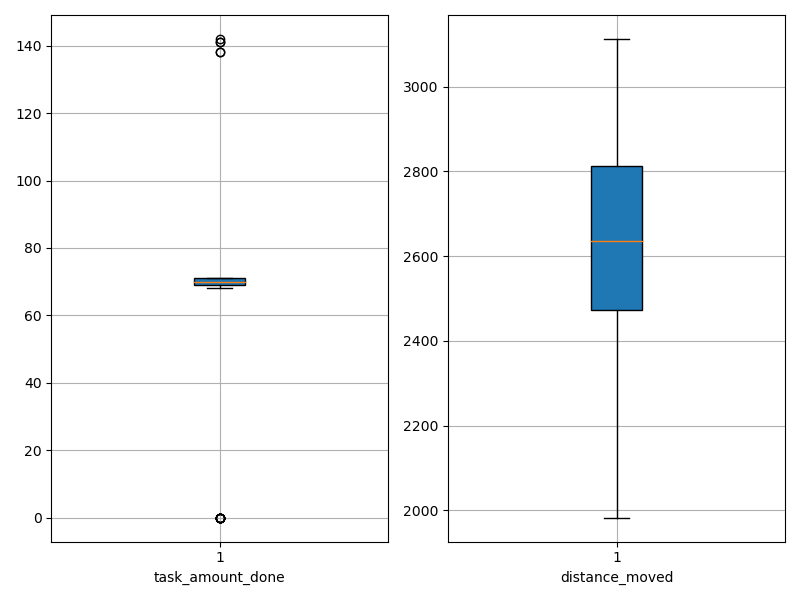

The table this chart was drawn from, first rows:
agent_id, task_amount_done, distance_moved
0, 0.0, 3015
1, 70.0, 2633
2, 142.0, 2398
3, 70.0, 2730
4, 70.0, 2557
5, 70.0, 1983
6, 69.0, 2664
7, 70.0, 2786
8, 70.0, 2497
9, 71.0, 2446
10, 70.0, 2397
11, 69.0, 2590
12, 0.0, 3113
13, 69.0, 2431
14, 70.0, 2634
15, 70.0, 2665
16, 71.0, 2654
17, 70.0, 2623
18, 69.0, 2724
19, 71.0, 2522
20, 141.0, 2432
21, 71.0, 2424
22, 0.0, 3006
23, 70.0, 2847
24, 138.0, 2413
25, 70.0, 2579
26, 69.0, 2568
27, 68.0, 2468
28, 69.0, 2830
29, 0.0, 3109
30, 0.0, 2821
31, 70.0, 2732
32, 70.0, 2754
33, 71.0, 2657
34, 70.0, 2902
35, 70.0, 2931
36, 138.0, 2351
37, 70.0, 2811
38, 70.0, 2459
39, 70.0, 2650
40, 71.0, 2590
41, 70.0, 2639
42, 70.0, 2619
43, 71.0, 2724
44, 69.0, 2738
45, 71.0, 2390
46, 71.0, 2886
47, 0.0, 3047
48, 71.0, 2583
49, 69.0, 2550
50, 0.0, 3008
51, 0.0, 2919
52, 70.0, 2043
53, 70.0, 2000
54, 0.0, 2864
55, 141.0, 2474
56, 71.0, 2415
57, 70.0, 2687
58, 69.0, 2917
59, 70.0, 2570
